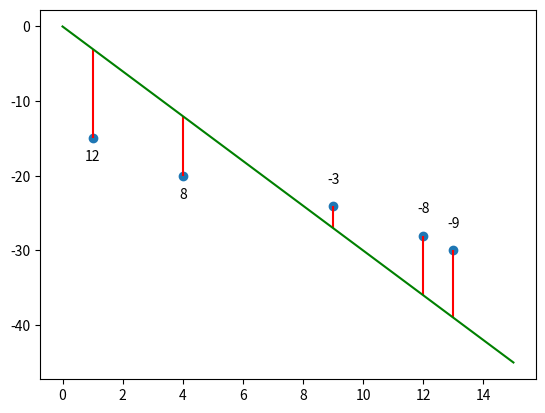

Write Python code to recreate this figure.
import numpy as np
import matplotlib.pyplot as plt

x_data = (  1,   4,   9,  12, 13)
y_date = (-15, -20, -24, -28, -30)

x = [0, 15]
y = [0, -45]

plt.vlines(1, -3, -15, color='r')
plt.vlines(4, -12, -20, color='r')
plt.vlines(9, -27, -24, color='r')
plt.vlines(12, -36, -28, color='r')
plt.vlines(13, -39, -30, color='r')

plt.text(1, -18, '12',horizontalalignment='center')
plt.text(4, -23, '8',horizontalalignment='center')
plt.text(9, -21, '-3',horizontalalignment='center')
plt.text(12, -25, '-8',horizontalalignment='center')
plt.text(13, -27, '-9',horizontalalignment='center')

plt.plot(x,y,color='g')

plt.scatter(x_data, y_date)
plt.show()